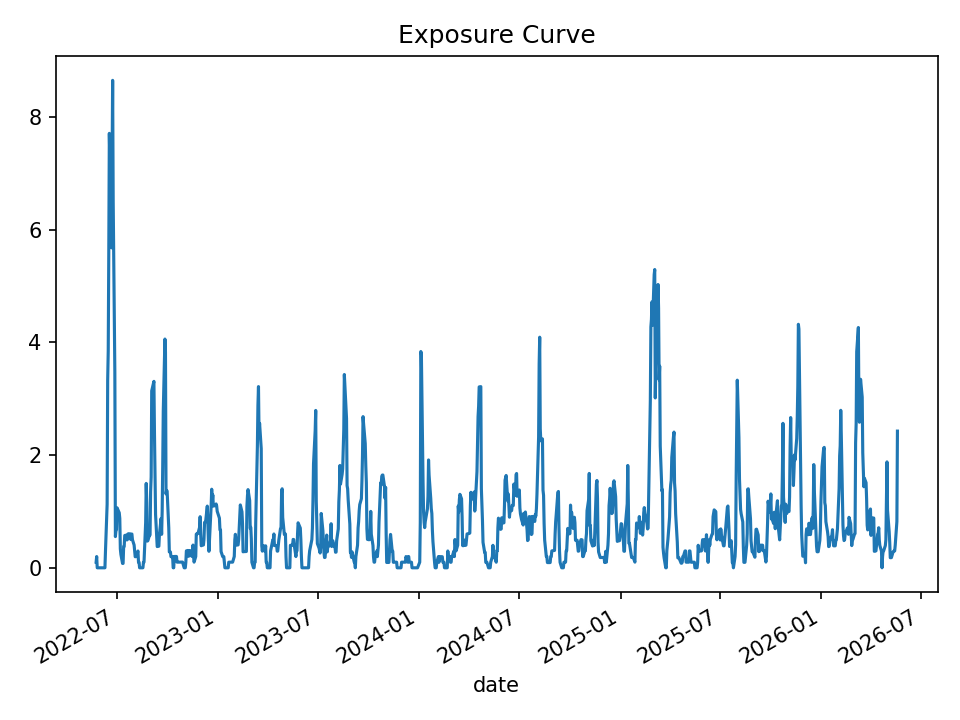

The file beside this chart, header and first rows:
date, open_positions, gross_exposure, exposure_pct
2022-05-24, 1, 99958, 0.1001
2022-05-25, 2, 199829, 0.1999
2022-05-26, 0, 0.0, 0.0
2022-05-27, 0, 0.0, 0.0
2022-05-31, 0, 0.0, 0.0
2022-06-01, 0, 0.0, 0.0
2022-06-02, 0, 0.0, 0.0
2022-06-03, 0, 0.0, 0.0
2022-06-06, 0, 0.0, 0.0
2022-06-07, 0, 0.0, 0.0
2022-06-08, 0, 0.0, 0.0
2022-06-09, 0, 0.0, 0.0
2022-06-10, 3, 301457, 0.2989
2022-06-13, 11, 1089377, 1.128
2022-06-14, 32, 3033994, 3.331
2022-06-15, 36, 3388110, 3.847
2022-06-16, 42, 3799661, 5.601
2022-06-17, 46, 4012403, 7.71
2022-06-21, 44, 3689377, 5.679
2022-06-22, 43, 3597800, 7.061
2022-06-23, 41, 3402847, 8.651
2022-06-24, 37, 3039055, 6.51
2022-06-27, 24, 1964497, 3.472
2022-06-28, 4, 331889, 0.5536
2022-06-29, 5, 391333, 0.6594
2022-06-30, 5, 391333, 0.6748
2022-07-01, 9, 622296, 1.065
2022-07-05, 8, 564118, 0.9765
2022-07-06, 7, 506612, 0.878
2022-07-07, 3, 199689, 0.3349
2022-07-08, 2, 142635, 0.2382
2022-07-11, 1, 46355, 0.07738
2022-07-12, 1, 46355, 0.07744
2022-07-13, 4, 225929, 0.3757
2022-07-14, 4, 225929, 0.3795
2022-07-15, 6, 346414, 0.5743
2022-07-18, 6, 346414, 0.5797
2022-07-19, 5, 300802, 0.4941
2022-07-20, 5, 300802, 0.5027
2022-07-21, 6, 360562, 0.6016
2022-07-22, 6, 360562, 0.6049
2022-07-25, 6, 359622, 0.6015
2022-07-26, 5, 299035, 0.5016
2022-07-27, 6, 360400, 0.5957
2022-07-28, 6, 360400, 0.5989
2022-07-29, 5, 300037, 0.4988
2022-08-01, 4, 240403, 0.4047
2022-08-02, 3, 180084, 0.2969
2022-08-03, 2, 119850, 0.1968
2022-08-04, 2, 120865, 0.1973
2022-08-05, 2, 124057, 0.1991
2022-08-08, 3, 186527, 0.2981
2022-08-09, 1, 62206, 0.09896
2022-08-10, 1, 62790, 0.09951
2022-08-11, 0, 0.0, 0.0
2022-08-12, 0, 0.0, 0.0
2022-08-15, 0, 0.0, 0.0
2022-08-16, 0, 0.0, 0.0
2022-08-17, 0, 0.0, 0.0
2022-08-18, 1, 63180, 0.09917
... 940 more rows
